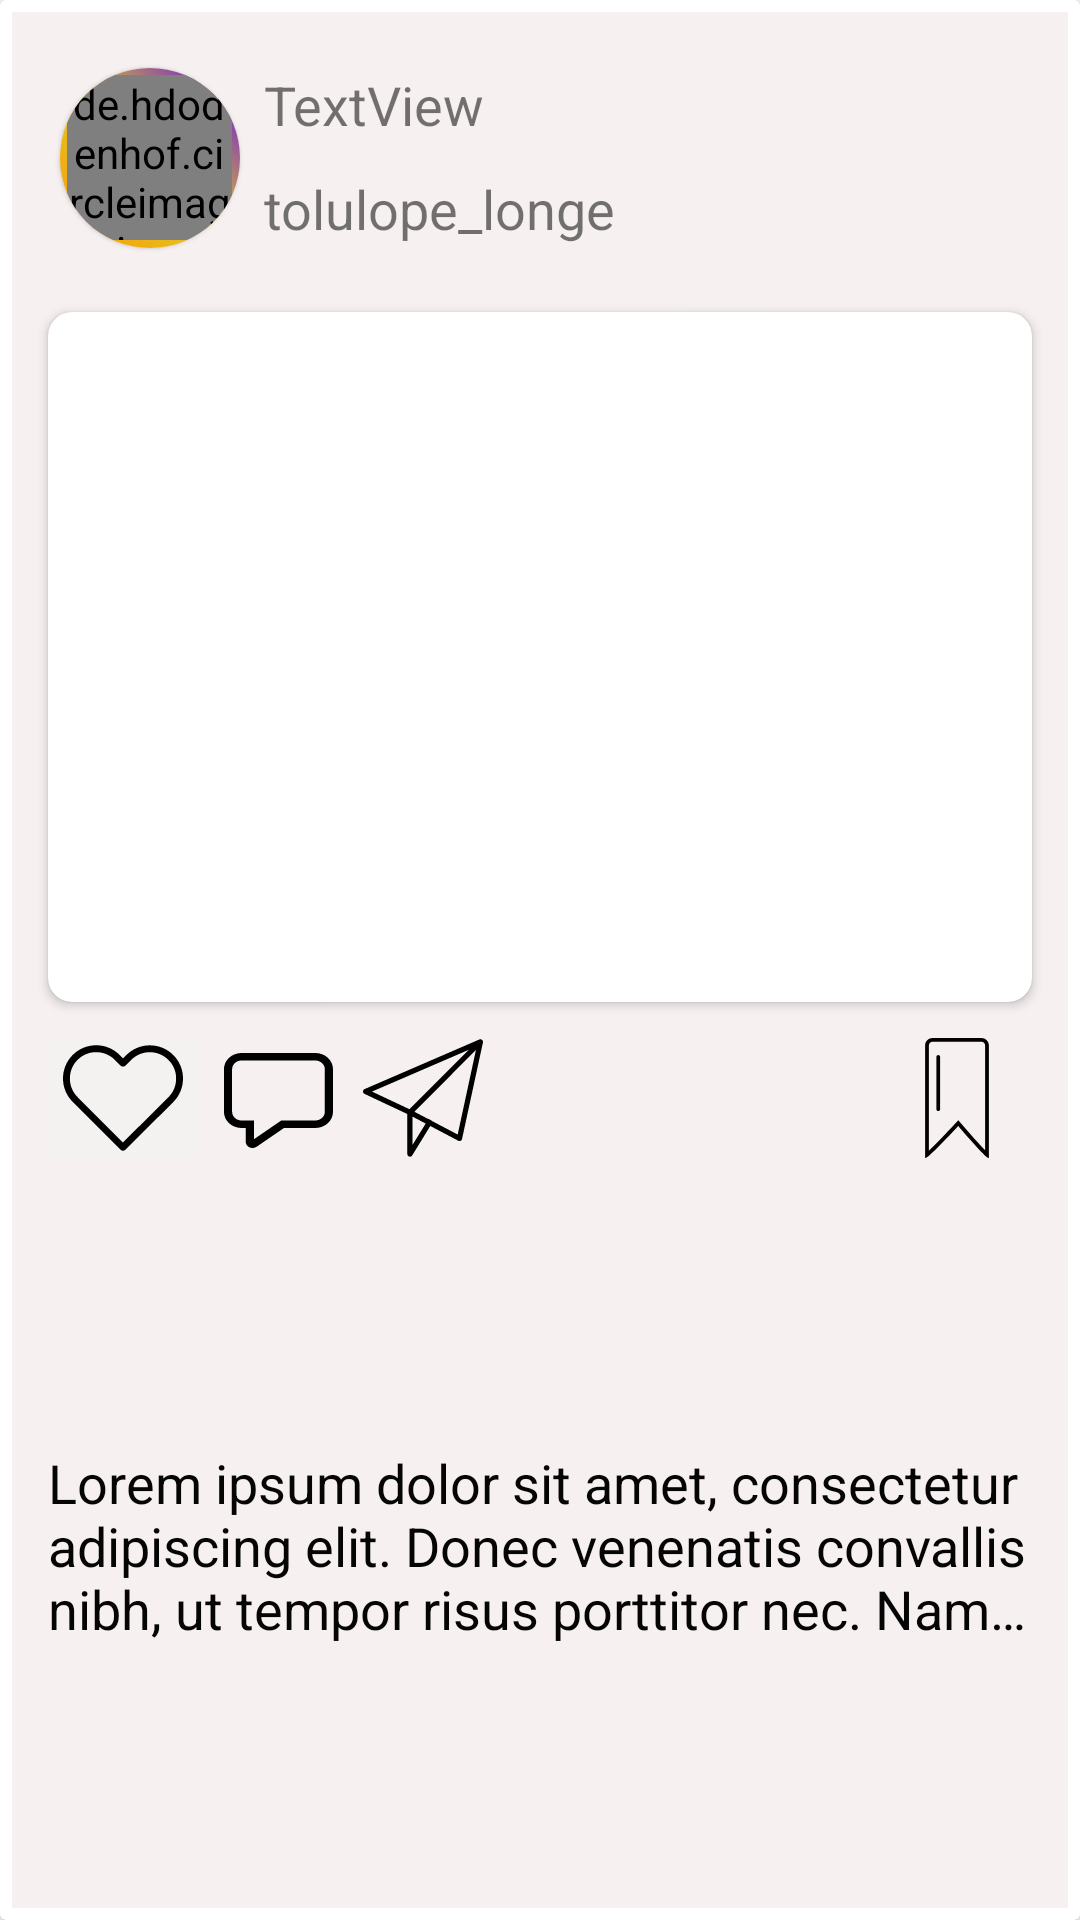

Android layout source for this screen:
<!-- AndroidManifest.xml: application theme Theme.Week9Task -->
<!-- res/layout/post_item.xml -->
<?xml version="1.0" encoding="utf-8"?>
<androidx.cardview.widget.CardView xmlns:android="http://schemas.android.com/apk/res/android"
    xmlns:app="http://schemas.android.com/apk/res-auto"
    xmlns:tools="http://schemas.android.com/tools"
    android:layout_width="match_parent"
    android:layout_height="wrap_content"
    android:layout_margin="8dp">

    <androidx.constraintlayout.widget.ConstraintLayout
        android:id="@+id/cardViewContent"
        android:layout_width="match_parent"
        android:layout_height="match_parent"
        android:layout_margin="4dp"
        android:background="#F5F6F0F0">

        <com.google.android.material.card.MaterialCardView
            android:id="@+id/materialCardView"
            android:layout_width="60dp"
            android:layout_height="60dp"
            android:layout_marginStart="16dp"
            android:layout_marginTop="16dp"
            android:layout_marginBottom="7dp"
            app:cardBackgroundColor="#FFFFFF"
            app:cardCornerRadius="30dp"
            app:layout_constraintBottom_toTopOf="@+id/guideline2"
            app:layout_constraintStart_toStartOf="parent"
            app:layout_constraintTop_toTopOf="parent">

            <ImageView
                android:id="@+id/imageView3"
                android:layout_width="match_parent"
                android:layout_height="match_parent"
                app:srcCompat="@drawable/background" />

            <de.hdodenhof.circleimageview.CircleImageView
                android:id="@+id/imgPostSmallImage"
                android:layout_width="55dp"
                android:layout_height="55dp"
                android:layout_gravity="center"
                android:scaleType="centerCrop"
                android:src="@drawable/homeland"
                app:civ_border_color="#FFFFFF"
                app:civ_border_width="3dp" />
        </com.google.android.material.card.MaterialCardView>

        <TextView
            android:id="@+id/txtPostTitle"
            android:layout_width="0dp"
            android:layout_height="wrap_content"
            android:layout_marginStart="8dp"
            android:layout_marginTop="8dp"
            android:layout_marginEnd="12dp"
            android:layout_marginBottom="8dp"
            android:text="tolulope_longe"
            android:textSize="18sp"
            app:layout_constraintBottom_toTopOf="@+id/guideline2"
            app:layout_constraintEnd_toEndOf="parent"
            app:layout_constraintHorizontal_bias="0.0"
            app:layout_constraintStart_toEndOf="@+id/materialCardView"
            app:layout_constraintTop_toBottomOf="@+id/txtUserId" />

        <androidx.cardview.widget.CardView
            android:id="@+id/cardView"
            android:layout_width="0dp"
            android:layout_height="0dp"
            android:layout_margin="12dp"
            app:cardCornerRadius="8dp"
            app:layout_constraintBottom_toTopOf="@+id/guideline3"
            app:layout_constraintEnd_toEndOf="parent"
            app:layout_constraintStart_toStartOf="parent"
            app:layout_constraintTop_toTopOf="@+id/guideline2">

            <ImageView
                android:id="@+id/imgPostImage"
                android:layout_width="wrap_content"
                android:layout_height="wrap_content"
                android:scaleType="centerCrop"
                android:transitionName="postTitle"
                app:srcCompat="@drawable/homeland" />
        </androidx.cardview.widget.CardView>

        <androidx.constraintlayout.widget.Guideline
            android:id="@+id/guideline2"
            android:layout_width="wrap_content"
            android:layout_height="wrap_content"
            android:orientation="horizontal"
            app:layout_constraintGuide_begin="88dp" />

        <androidx.constraintlayout.widget.Guideline
            android:id="@+id/guideline3"
            android:layout_width="wrap_content"
            android:layout_height="wrap_content"
            android:orientation="horizontal"
            app:layout_constraintGuide_begin="342dp" />

        <LinearLayout
            android:id="@+id/linearLayout"
            android:layout_width="match_parent"
            android:layout_height="0dp"
            android:layout_marginStart="12dp"
            android:layout_marginEnd="12dp"
            android:orientation="horizontal"
            app:layout_constraintEnd_toEndOf="parent"
            app:layout_constraintStart_toStartOf="parent"
            app:layout_constraintTop_toTopOf="@+id/guideline3">

            <ImageView
                android:id="@+id/btnLike"
                android:layout_width="wrap_content"
                android:layout_height="wrap_content"
                android:layout_weight="1"
                android:background="#F4F1F1"
                app:srcCompat="@drawable/heart_svgrepo_com" />

            <ImageView
                android:id="@+id/btnComment"
                android:layout_width="wrap_content"
                android:layout_height="wrap_content"
                android:layout_weight="1"
                app:srcCompat="@drawable/comment_svgrepo_com_2" />

            <ImageView
                android:id="@+id/btnSend"
                android:layout_width="wrap_content"
                android:layout_height="wrap_content"
                android:layout_weight="1"
                android:paddingEnd="64dp"
                app:srcCompat="@drawable/send_svgrepo_com" />

            <ImageView
                android:id="@+id/btnBookmark"
                android:layout_width="wrap_content"
                android:layout_height="wrap_content"
                android:layout_weight="1"
                android:paddingLeft="64dp"
                app:srcCompat="@drawable/bookmark_svgrepo_com_2" />
        </LinearLayout>

        <TextView
            android:id="@+id/txtPostBody"
            android:layout_width="0dp"
            android:layout_height="wrap_content"
            android:layout_marginStart="12dp"
            android:layout_marginTop="8dp"
            android:layout_marginEnd="12dp"
            android:ellipsize="end"
            android:maxLines="3"
            android:minLines="1"
            android:text="@string/placeholderBody"
            android:textColor="#050505"
            android:textSize="18sp"
            android:transitionName="postBody"
            app:layout_constraintBottom_toBottomOf="parent"
            app:layout_constraintEnd_toEndOf="parent"
            app:layout_constraintStart_toStartOf="parent"
            app:layout_constraintTop_toBottomOf="@+id/linearLayout" />


        <TextView
            android:id="@+id/txtUserId"
            android:layout_width="0dp"
            android:layout_height="wrap_content"
            android:maxLines="2"
            android:text="TextView"
            android:textSize="18sp"
            app:layout_constraintEnd_toEndOf="parent"
            app:layout_constraintHorizontal_bias="0.0"
            app:layout_constraintStart_toStartOf="@+id/txtPostTitle"
            app:layout_constraintTop_toTopOf="@+id/materialCardView" />

    </androidx.constraintlayout.widget.ConstraintLayout>
</androidx.cardview.widget.CardView>
<!-- resources referenced by this layout -->
<resources>
  <!-- drawable background (drawable) -->
  <?xml version="1.0" encoding="utf-8"?>
  <shape xmlns:android="http://schemas.android.com/apk/res/android">
  <gradient
      android:startColor="@color/purple_500"
      android:endColor="@color/orange"
      android:angle="225"
      android:centerColor="@color/yellow"/>
  </shape>
  <!-- drawable bookmark_svgrepo_com_2 (drawable) -->
  <vector xmlns:android="http://schemas.android.com/apk/res/android"
      android:width="40dp"
      android:height="40dp"
      android:viewportWidth="64"
      android:viewportHeight="64">
    <path
        android:fillColor="#FF000000"
        android:pathData="M22,9.0098c-0.5468,0 -0.9902,0.4433 -0.9902,0.9902v28c0,0.5469 0.4434,0.9902 0.9902,0.9902c0.5469,0 0.9903,-0.4433 0.9903,-0.9902V10C22.9903,9.4531 22.5469,9.0098 22,9.0098z"/>
    <path
        android:fillColor="#FF000000"
        android:pathData="M45,0H19c-2.2091,0 -4,1.7859 -4,3.989v59.8345C15,63.9433 15.0523,64 15.1511,64C16.8694,64 32.6675,46.8703 32.6675,46.8703S47.2735,64 48.8604,64C48.9516,64 49,63.9432 49,63.8235V3.989C49,1.7859 47.2092,0 45,0zM47.0028,59.8489c-3.0845,-3.1353 -8.232,-8.8991 -12.8156,-14.2745l-1.4612,-1.7136l-1.5267,1.6554c-5.1358,5.5686 -10.9079,11.5347 -14.202,14.5918V3.989c0,-1.0983 0.8984,-1.9918 2.0027,-1.9918h26c1.1043,0 2.0028,0.8935 2.0028,1.9918V59.8489z"/>
  </vector>
  <!-- drawable comment_svgrepo_com_2 (drawable) -->
  <vector xmlns:android="http://schemas.android.com/apk/res/android"
      android:width="40dp"
      android:height="40dp"
      android:viewportWidth="22"
      android:viewportHeight="24">
    <path
        android:pathData="M5.25,18C3.4551,18 2,16.5449 2,14.75L2,6.25C2,4.4551 3.4551,3 5.25,3L18.75,3C20.5449,3 22,4.4551 22,6.25L22,14.75C22,16.5449 20.5449,18 18.75,18L13.0125,18L7.9987,21.7507C7.4459,22.1642 6.6625,22.0512 6.249,21.4984C6.0874,21.2822 6,21.0196 6,20.7499L5.9992,18L5.25,18ZM12.5135,16.5L18.75,16.5C19.7165,16.5 20.5,15.7165 20.5,14.75L20.5,6.25C20.5,5.2835 19.7165,4.5 18.75,4.5L5.25,4.5C4.2835,4.5 3.5,5.2835 3.5,6.25L3.5,14.75C3.5,15.7165 4.2835,16.5 5.25,16.5L7.4988,16.5L7.499,17.2498L7.4999,20.2506L12.5135,16.5Z"
        android:strokeWidth="1"
        android:fillColor="@color/black"
        android:fillType="nonZero"
        android:strokeColor="#00000000"/>
  </vector>
  <string name="placeholderBody">Lorem ipsum dolor sit amet, consectetur adipiscing elit. Donec venenatis convallis nibh, ut tempor risus porttitor nec. Nam eu ante sit amet mauris semper rutrum ac in magna. Duis fringilla justo nunc, ac fermentum felis interdum sit amet. Nulla lacinia iaculis ligula dictum aliquet. Etiam nisi erat, elementum ut orci et, tempor lacinia sem. Duis
          ac leo a ante vulputate ultrices a ac dui. Aliquam laoreet turpis at lorem feugiat pharetra. Pellentesque ultrices finibus lacinia.</string>
  <style name="Theme.Week9Task" parent="Theme.MaterialComponents.DayNight.DarkActionBar">
          
          <item name="colorPrimary">@color/grey_500</item>
          <item name="colorPrimaryVariant">@color/grey</item>
          <item name="colorOnPrimary">@color/white</item>
          
          <item name="colorSecondary">@color/teal_200</item>
          <item name="colorSecondaryVariant">@color/teal_700</item>
          <item name="colorOnSecondary">@color/black</item>
          
          <item name="android:statusBarColor" tools:targetApi="l">?attr/colorPrimaryVariant</item>
          
      </style>
  <color name="purple_500">#FF6200EE</color>
  <color name="orange">#FF9800</color>
  <color name="yellow">#DCC929</color>
  <color name="black">#FF000000</color>
  <color name="grey_500">#CFCECE</color>
  <color name="grey">#757373</color>
  <color name="white">#FFFFFFFF</color>
  <color name="teal_200">#FF03DAC5</color>
  <color name="teal_700">#FF018786</color>
</resources>
